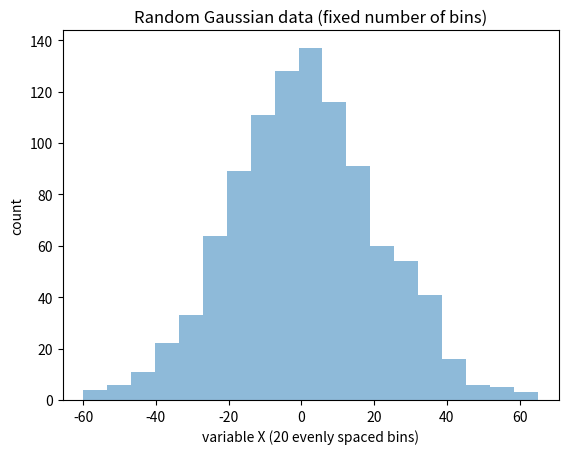

Write Python code to recreate this figure.
"""

How to make a histogram from a list of data
https://stackoverflow.com/questions/24809757/how-to-make-a-histogram-from-a-list-of-data


How does numpy.histogram() work?
https://stackoverflow.com/questions/9141732/how-does-numpy-histogram-work

"""

import numpy as np
import random
import math
from matplotlib import pyplot

data = np.random.normal(0, 20, 1000)

bins = np.linspace(math.ceil(min(data)),
                   math.floor(max(data)),
                   20) # fixed number of bins

pyplot.xlim([min(data)-5, max(data)+5])

pyplot.hist(data, bins=bins, alpha=0.5)
pyplot.title('Random Gaussian data (fixed number of bins)')
pyplot.xlabel('variable X (20 evenly spaced bins)')
pyplot.ylabel('count')

pyplot.show()
